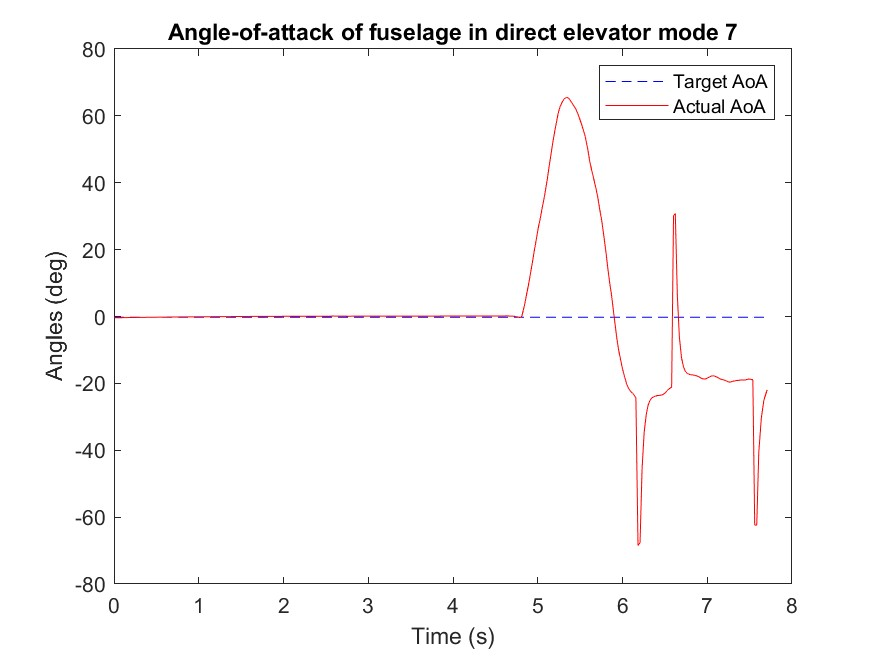

Source data for this figure (header and first rows):
Time (ms), mode, Target angle (deg), Actual angle(deg), k_P, k_I, k_D
4560, -0.24, 0.0, -0.39, 0.0, 0.0, 0.0
4584, -0.24, 0.0, -0.38, 0.0, 0.0, 0.0
4609, -0.24, 0.0, -0.37, 0.0, 0.0, 0.0
4633, -0.24, 0.0, -0.36, 0.0, 0.0, 0.0
4658, -0.24, 0.0, -0.35, 0.0, 0.0, 0.0
4678, -0.24, 0.0, -0.34, 0.0, 0.0, 0.0
4699, -0.24, 0.0, -0.33, 0.0, 0.0, 0.0
4724, -0.24, 0.0, -0.32, 0.0, 0.0, 0.0
4755, -0.24, 0.0, -0.31, 0.0, 0.0, 0.0
4780, -0.24, 0.0, -0.3, 0.0, 0.0, 0.0
4805, -0.24, 0.0, -0.29, 0.0, 0.0, 0.0
4829, -0.24, 0.0, -0.28, 0.0, 0.0, 0.0
4850, -0.24, 0.0, -0.28, 0.0, 0.0, 0.0
4871, -0.24, 0.0, -0.27, 0.0, 0.0, 0.0
4892, -0.24, 0.0, -0.26, 0.0, 0.0, 0.0
4916, -0.24, 0.0, -0.26, 0.0, 0.0, 0.0
4940, -0.24, 0.0, -0.24, 0.0, 0.0, 0.0
4965, -0.24, 0.0, -0.24, 0.0, 0.0, 0.0
4989, -0.24, 0.0, -0.23, 0.0, 0.0, 0.0
5011, -0.24, 0.0, -0.22, 0.0, 0.0, 0.0
5032, -0.24, 0.0, -0.21, 0.0, 0.0, 0.0
5053, -0.24, 0.0, -0.21, 0.0, 0.0, 0.0
5075, -0.24, 0.0, -0.2, 0.0, 0.0, 0.0
5096, -0.24, 0.0, -0.19, 0.0, 0.0, 0.0
5117, -0.24, 0.0, -0.19, 0.0, 0.0, 0.0
5138, -0.24, 0.0, -0.18, 0.0, 0.0, 0.0
5160, -0.24, 0.0, -0.18, 0.0, 0.0, 0.0
5184, -0.24, 0.0, -0.17, 0.0, 0.0, 0.0
5208, -0.24, 0.0, -0.16, 0.0, 0.0, 0.0
5232, -0.24, 0.0, -0.16, 0.0, 0.0, 0.0
5260, -0.24, 0.0, -0.15, 0.0, 0.0, 0.0
5286, -0.24, 0.0, -0.14, 0.0, 0.0, 0.0
5308, -0.24, 0.0, -0.14, 0.0, 0.0, 0.0
5329, -0.24, 0.0, -0.13, 0.0, 0.0, 0.0
5351, -0.24, 0.0, -0.12, 0.0, 0.0, 0.0
5372, -0.24, 0.0, -0.12, 0.0, 0.0, 0.0
5393, -0.24, 0.0, -0.11, 0.0, 0.0, 0.0
5414, -0.24, 0.0, -0.11, 0.0, 0.0, 0.0
5436, -0.24, 0.0, -0.11, 0.0, 0.0, 0.0
5460, -0.24, 0.0, -0.1, 0.0, 0.0, 0.0
5485, -0.24, 0.0, -0.1, 0.0, 0.0, 0.0
5509, -0.24, 0.0, -0.09, 0.0, 0.0, 0.0
5534, -0.24, 0.0, -0.09, 0.0, 0.0, 0.0
5558, -0.24, 0.0, -0.08, 0.0, 0.0, 0.0
5579, -0.24, 0.0, -0.08, 0.0, 0.0, 0.0
5601, -0.24, 0.0, -0.07, 0.0, 0.0, 0.0
5623, -0.24, 0.0, -0.07, 0.0, 0.0, 0.0
5647, -0.24, 0.0, -0.06, 0.0, 0.0, 0.0
5671, -0.24, 0.0, -0.06, 0.0, 0.0, 0.0
5696, -0.24, 0.0, -0.06, 0.0, 0.0, 0.0
5720, -0.24, 0.0, -0.05, 0.0, 0.0, 0.0
5741, -0.24, 0.0, -0.05, 0.0, 0.0, 0.0
5763, -0.24, 0.0, -0.04, 0.0, 0.0, 0.0
5784, -0.24, 0.0, -0.04, 0.0, 0.0, 0.0
5805, -0.24, 0.0, -0.03, 0.0, 0.0, 0.0
5827, -0.24, 0.0, -0.03, 0.0, 0.0, 0.0
5849, -0.24, 0.0, -0.03, 0.0, 0.0, 0.0
5870, -0.24, 0.0, -0.03, 0.0, 0.0, 0.0
5891, -0.24, 0.0, -0.02, 0.0, 0.0, 0.0
5916, -0.24, 0.0, -0.02, 0.0, 0.0, 0.0
... 271 more rows
